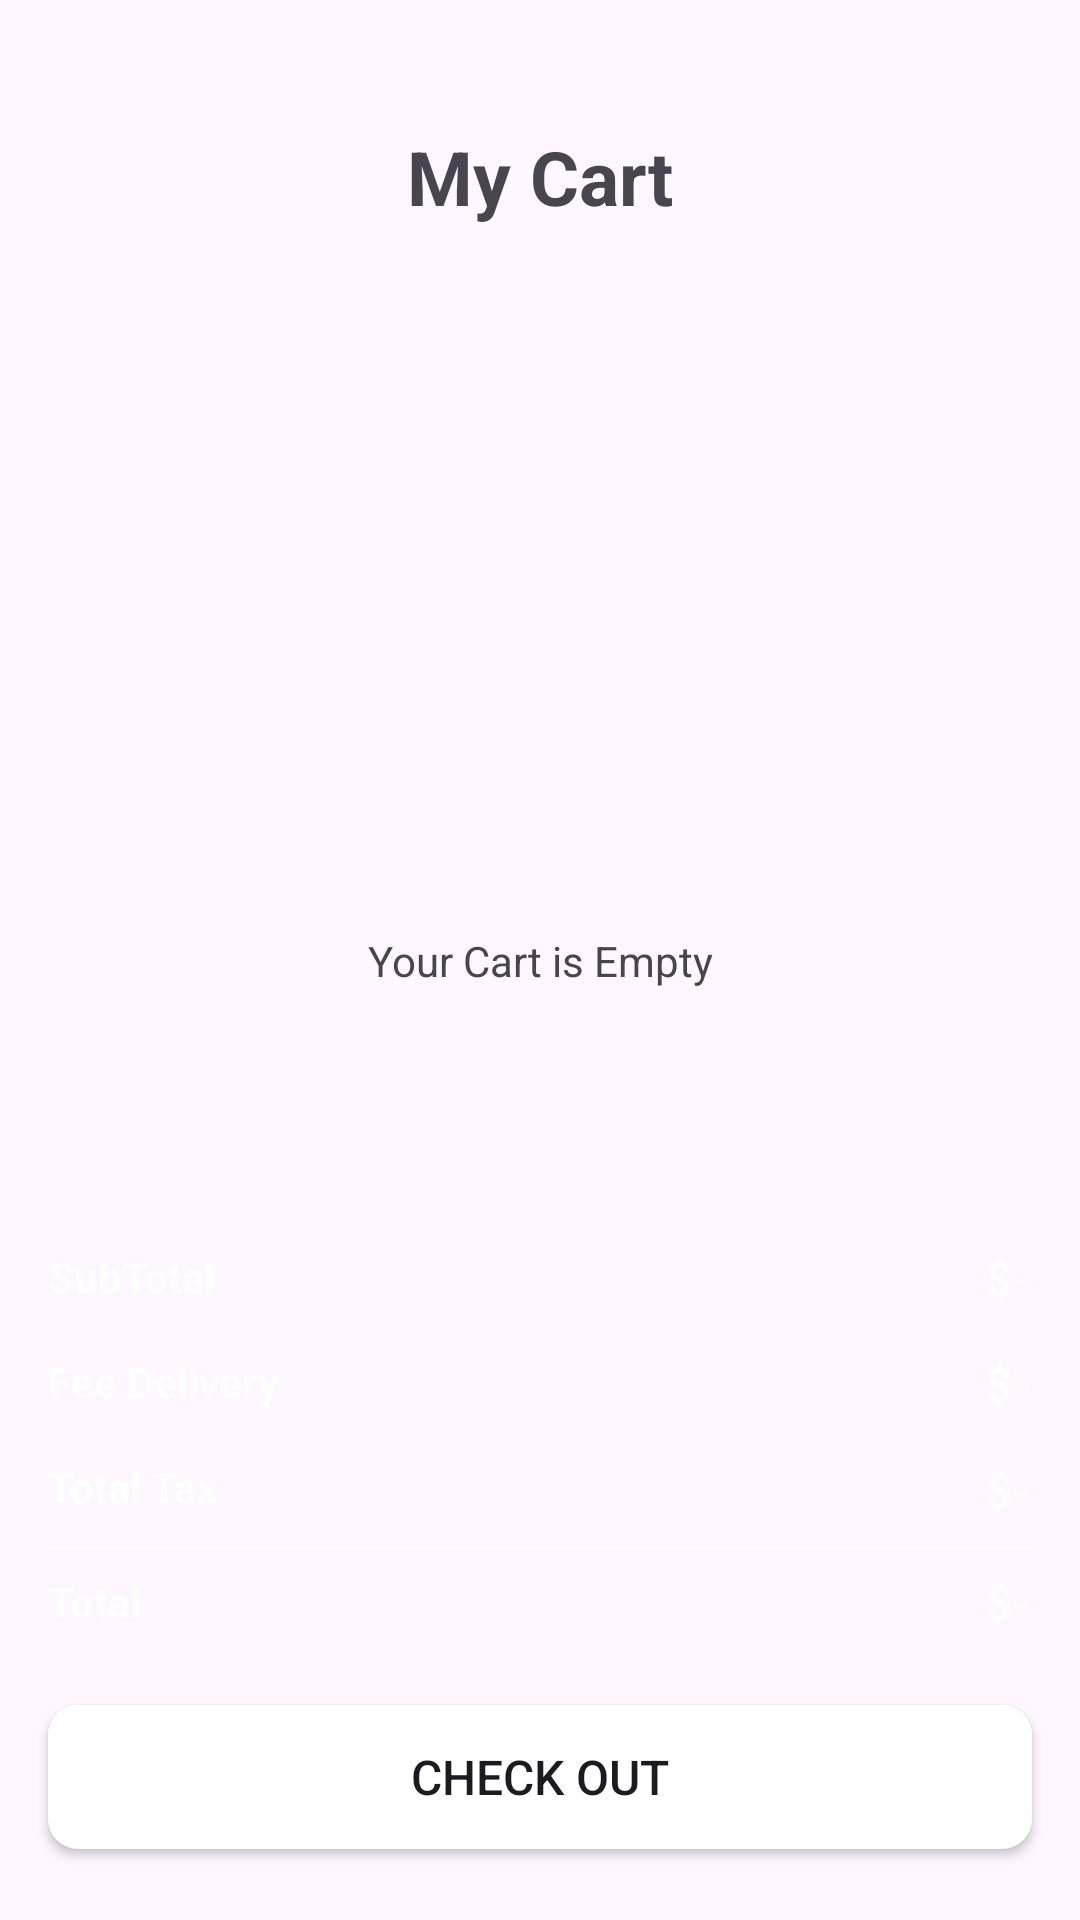

This screen was rendered from an Android layout file. Write that file and the resources it references.
<!-- AndroidManifest.xml: application theme Theme.Ms_Shopping -->
<!-- res/layout/activity_cart.xml -->
<?xml version="1.0" encoding="utf-8"?>
<androidx.constraintlayout.widget.ConstraintLayout xmlns:android="http://schemas.android.com/apk/res/android"
    xmlns:app="http://schemas.android.com/apk/res-auto"
    xmlns:tools="http://schemas.android.com/tools"
    android:id="@+id/main"
    android:layout_width="match_parent"
    android:layout_height="match_parent"
    tools:context=".activity.CartActivity">

    <TextView
        android:id="@+id/emptyTxt"
        android:layout_width="wrap_content"
        android:layout_height="wrap_content"
        android:text="Your Cart is Empty"
        app:layout_constraintBottom_toBottomOf="parent"
        app:layout_constraintEnd_toEndOf="parent"
        app:layout_constraintStart_toStartOf="parent"
        app:layout_constraintTop_toTopOf="parent" />

    <androidx.constraintlayout.widget.ConstraintLayout
        android:id="@+id/constraintLayout"
        android:layout_width="match_parent"
        android:layout_height="wrap_content"
        android:layout_marginStart="16dp"
        android:layout_marginTop="42dp"
        android:layout_marginEnd="16dp"
        app:layout_constraintEnd_toEndOf="parent"
        app:layout_constraintStart_toStartOf="parent"
        app:layout_constraintTop_toTopOf="parent">

        <ImageView
            android:id="@+id/backbtn"
            android:layout_width="wrap_content"
            android:layout_height="wrap_content"
            app:layout_constraintStart_toStartOf="parent"
            app:layout_constraintTop_toTopOf="parent"
            app:srcCompat="@drawable/back" />

        <TextView
            android:id="@+id/textView10"
            android:layout_width="wrap_content"
            android:layout_height="wrap_content"
            android:text="My Cart"
            android:textSize="25sp"
            android:textStyle="bold"
            app:layout_constraintBottom_toBottomOf="parent"
            app:layout_constraintEnd_toEndOf="parent"
            app:layout_constraintStart_toStartOf="@+id/backbtn"
            app:layout_constraintTop_toTopOf="parent" />

    </androidx.constraintlayout.widget.ConstraintLayout>

    <androidx.constraintlayout.widget.ConstraintLayout
        android:id="@+id/constraintLayout2"
        android:layout_width="match_parent"
        android:layout_height="240dp"
        android:background="@drawable/purple_button_bg"
        app:layout_constraintBottom_toBottomOf="parent"
        app:layout_constraintEnd_toEndOf="parent"
        app:layout_constraintStart_toStartOf="parent">

        <androidx.appcompat.widget.AppCompatButton
            android:id="@+id/button"
            style="@style/Widget.AppCompat.Button"
            android:layout_width="0dp"
            android:layout_height="wrap_content"
            android:background="@drawable/white_bg"
            android:text="Check Out"
            android:textSize="16sp"
            app:layout_constraintBottom_toBottomOf="parent"
            app:layout_constraintEnd_toEndOf="@+id/constraintLayout3"
            app:layout_constraintStart_toStartOf="@+id/constraintLayout3"
            app:layout_constraintTop_toBottomOf="@+id/constraintLayout3" />

        <androidx.constraintlayout.widget.ConstraintLayout
            android:id="@+id/constraintLayout3"
            android:layout_width="match_parent"
            android:layout_height="wrap_content"
            android:layout_margin="16dp"
            android:layout_marginTop="16dp"
            app:layout_constraintEnd_toEndOf="parent"
            app:layout_constraintStart_toStartOf="parent"
            app:layout_constraintTop_toTopOf="parent">

            <TextView
                android:id="@+id/textView12"
                android:layout_width="wrap_content"
                android:layout_height="wrap_content"
                android:text="SubTotal"
                android:textColor="@color/white"
                android:textStyle="bold"
                app:layout_constraintStart_toStartOf="parent"
                app:layout_constraintTop_toTopOf="parent" />

            <TextView
                android:id="@+id/textView13"
                android:layout_width="wrap_content"
                android:layout_height="wrap_content"
                android:layout_marginTop="16dp"
                android:text="Fee Delivery"
                android:textColor="@color/white"
                android:textStyle="bold"
                app:layout_constraintTop_toBottomOf="@+id/textView12" />

            <TextView
                android:id="@+id/textView14"
                android:layout_width="wrap_content"
                android:layout_height="wrap_content"
                android:layout_marginTop="16dp"
                android:text="Total Tax"
                android:textColor="@color/white"
                android:textStyle="bold"
                app:layout_constraintTop_toBottomOf="@+id/textView13" />

            <TextView
                android:id="@+id/totalfeetxt"
                android:layout_width="wrap_content"
                android:layout_height="wrap_content"
                android:text="$-"
                android:textColor="@color/white"
                android:textSize="16sp"
                android:textStyle="bold"
                app:layout_constraintBottom_toBottomOf="@+id/textView12"
                app:layout_constraintEnd_toEndOf="parent"
                app:layout_constraintTop_toTopOf="parent" />

            <TextView
                android:id="@+id/deliverytxt"
                android:layout_width="wrap_content"
                android:layout_height="wrap_content"
                android:layout_marginTop="16dp"
                android:text="$-"
                android:textColor="@color/white"
                android:textSize="16sp"
                android:textStyle="bold"
                app:layout_constraintBottom_toBottomOf="@+id/textView13"
                app:layout_constraintEnd_toEndOf="parent"
                app:layout_constraintTop_toBottomOf="@+id/totalfeetxt" />

            <TextView
                android:id="@+id/taxtxt"
                android:layout_width="wrap_content"
                android:layout_height="wrap_content"
                android:layout_marginTop="16dp"
                android:text="$-"
                android:textColor="@color/white"
                android:textSize="16sp"
                android:textStyle="bold"
                app:layout_constraintBottom_toBottomOf="@+id/textView14"
                app:layout_constraintEnd_toEndOf="parent"
                app:layout_constraintTop_toBottomOf="@+id/deliverytxt" />

            <View
                android:id="@+id/view"
                android:layout_width="wrap_content"
                android:layout_height="1dp"
                android:layout_marginTop="8dp"
                android:background="@color/white"
                app:layout_constraintEnd_toEndOf="parent"
                app:layout_constraintStart_toStartOf="parent"
                app:layout_constraintTop_toBottomOf="@+id/taxtxt" />

            <TextView
                android:id="@+id/textView18"
                android:layout_width="wrap_content"
                android:layout_height="wrap_content"
                android:layout_marginTop="8dp"
                android:text="Total"
                android:textColor="@color/white"
                android:textStyle="bold"
                app:layout_constraintStart_toStartOf="parent"
                app:layout_constraintTop_toBottomOf="@+id/view" />

            <TextView
                android:id="@+id/totaltxt"
                android:layout_width="wrap_content"
                android:layout_height="wrap_content"
                android:layout_marginTop="8dp"
                android:text="$-"
                android:textColor="@color/white"
                android:textSize="16sp"
                android:textStyle="bold"
                app:layout_constraintBottom_toBottomOf="@+id/textView18"
                app:layout_constraintEnd_toEndOf="parent"
                app:layout_constraintTop_toBottomOf="@+id/view" />

        </androidx.constraintlayout.widget.ConstraintLayout>
    </androidx.constraintlayout.widget.ConstraintLayout>

    <ScrollView
        android:id="@+id/scrollview2"
        android:layout_width="match_parent"
        android:layout_height="0dp"
        app:layout_constraintBottom_toTopOf="@+id/constraintLayout2"
        app:layout_constraintEnd_toEndOf="parent"
        app:layout_constraintStart_toStartOf="parent"
        app:layout_constraintTop_toBottomOf="@+id/constraintLayout">

        <LinearLayout
            android:layout_width="match_parent"
            android:layout_height="wrap_content"
            android:orientation="vertical">

            <androidx.recyclerview.widget.RecyclerView
                android:id="@+id/viewCart"
                android:layout_width="match_parent"
                android:layout_height="match_parent"
                android:layout_margin="16dp" />
        </LinearLayout>
    </ScrollView>
</androidx.constraintlayout.widget.ConstraintLayout>
<!-- resources referenced by this layout -->
<resources>
  <!-- drawable purple_button_bg (drawable) -->
  <?xml version="1.0" encoding="utf-8"?>
  <selector xmlns:android="http://schemas.android.com/apk/res/android">
  
      <item>
          <shape android:shape="rectangle">
              <corners android:radius="10dp"/>
              <solid android:color="@color/purple"/>
          </shape>
      </item>
  </selector>
  <!-- drawable white_bg (drawable) -->
  <?xml version="1.0" encoding="utf-8"?>
  <selector xmlns:android="http://schemas.android.com/apk/res/android">
  
      <item>
          <shape android:shape="rectangle">
              <corners android:radius="10dp"/>
              <solid android:color="@color/white"/>
          </shape>
      </item>
  </selector>
  <style name="Theme.Ms_Shopping" parent="Base.Theme.Ms_Shopping">
          
          <item name="android:windowTranslucentNavigation">true</item>
      </style>
  <style name="Base.Theme.Ms_Shopping" parent="Theme.Material3.DayNight.NoActionBar">
          
          
      </style>
  <!-- not gathered from this repository: default colours our renderer supplied (Android Studio template values) -->
  <color name="white">#FFFFFFFF</color>
</resources>
